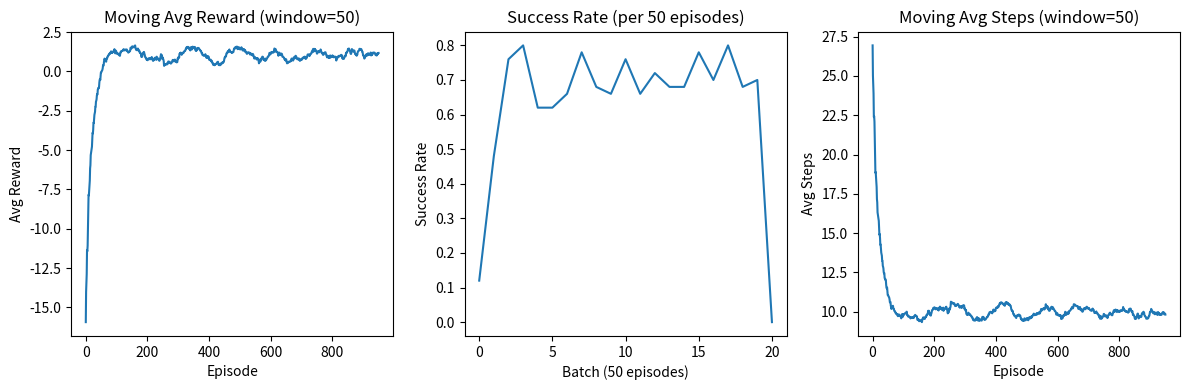

This figure's Python source:
import numpy as np
import random
import matplotlib.pyplot as plt

class PacmanEnv:
    def __init__(self, size=5):
        self.size = size
        self.reset()

    def reset(self):
        self.pacman_pos = [0, 0]
        self.food_pos = [self.size - 1, self.size - 1]
        self.walls = [[1, 1], [2, 2], [3, 1]]
        return self._get_state()

    def _get_state(self):
        return (self.pacman_pos[0], self.pacman_pos[1])

    def step(self, action):
        x, y = self.pacman_pos
        if action == 0:
            x = max(0, x - 1)
        elif action == 1:
            x = min(self.size - 1, x + 1)
        elif action == 2:
            y = max(0, y - 1)
        elif action == 3:
            y = min(self.size - 1, y + 1)

        if [x, y] in self.walls:
            x, y = self.pacman_pos

        self.pacman_pos = [x, y]

        if self.pacman_pos == self.food_pos:
            return self._get_state(), 10, True
        else:
            return self._get_state(), -1, False

def train_q_learning(episodes=1000):
    env = PacmanEnv()
    q_table = np.zeros((env.size, env.size, 4))
    
    alpha = 0.1
    gamma = 0.9
    epsilon = 0.2
    
    episode_rewards = np.zeros(episodes)
    episode_steps = np.zeros(episodes)
    success_rates = np.zeros(episodes // 50 + 1)
    
    for episode in range(episodes):
        state = env.reset()
        done = False
        total_reward = 0
        steps = 0
        
        while not done:
            if random.uniform(0, 1) < epsilon:
                action = random.randint(0, 3)
            else:
                action = np.argmax(q_table[state[0], state[1]])
            
            next_state, reward, done = env.step(action)
            total_reward += reward
            steps += 1
            
            old_value = q_table[state[0], state[1], action]
            next_max = np.max(q_table[next_state[0], next_state[1]])
            new_value = old_value + alpha * (reward + gamma * next_max - old_value)
            q_table[state[0], state[1], action] = new_value
            
            state = next_state
        
        episode_rewards[episode] = total_reward
        episode_steps[episode] = steps
        
        if (episode + 1) % 50 == 0:
            batch_start = max(0, episode - 49)
            success_rate = np.mean(episode_rewards[batch_start:episode+1] > 0)
            success_rates[episode//50] = success_rate
            print(f"Episode {episode + 1}: Avg reward={np.mean(episode_rewards[batch_start:episode+1]):.1f}, "
                  f"Success rate={success_rate:.2%}, Avg steps={np.mean(episode_steps[batch_start:episode+1]):.1f}")
    
    print("\nTraining summary:")
    print(f"Overall success rate: {np.mean(episode_rewards > 0):.2%}")
    print(f"Average reward: {np.mean(episode_rewards):.2f}")
    print(f"Average steps: {np.mean(episode_steps):.2f}")
    
    plt.figure(figsize=(12, 4))
    
    plt.subplot(1, 3, 1)
    plt.plot(np.convolve(episode_rewards, np.ones(50)/50, mode='valid'))
    plt.title('Moving Avg Reward (window=50)')
    plt.xlabel('Episode')
    plt.ylabel('Avg Reward')
    
    plt.subplot(1, 3, 2)
    plt.plot(success_rates)
    plt.title('Success Rate (per 50 episodes)')
    plt.xlabel('Batch (50 episodes)')
    plt.ylabel('Success Rate')
    
    plt.subplot(1, 3, 3)
    plt.plot(np.convolve(episode_steps, np.ones(50)/50, mode='valid'))
    plt.title('Moving Avg Steps (window=50)')
    plt.xlabel('Episode')
    plt.ylabel('Avg Steps')
    
    plt.tight_layout()
    plt.savefig('training_stats.png')
    plt.close()
    
    return q_table, episode_rewards, success_rates

def test_agent(q_table, num_tests=10):
    env = PacmanEnv()
    test_results = {
        'success': 0,
        'steps': [],
        'paths': []
    }
    
    for test in range(num_tests):
        state = env.reset()
        done = False
        steps = 0
        path = [state]
        
        while not done and steps < 50:
            action = np.argmax(q_table[state[0], state[1]])
            state, _, done = env.step(action)
            path.append(state)
            steps += 1
        
        test_results['steps'].append(steps)
        test_results['paths'].append(path)
        if done:
            test_results['success'] += 1
    
    success_rate = test_results['success'] / num_tests
    avg_steps = np.mean(test_results['steps'])
    
    print(f"\nTest results ({num_tests} runs):")
    print(f"Success rate: {success_rate:.2%}")
    print(f"Average steps: {avg_steps:.1f}")
    
    shortest_path = min(test_results['paths'], key=len)
    print("\nShortest path example:")
    for i, pos in enumerate(shortest_path):
        print(f"Step {i}: {pos}")
    
    return test_results

if __name__ == "__main__":
    q_table, rewards, success_rates = train_q_learning(episodes=1000)
    test_results = test_agent(q_table)
